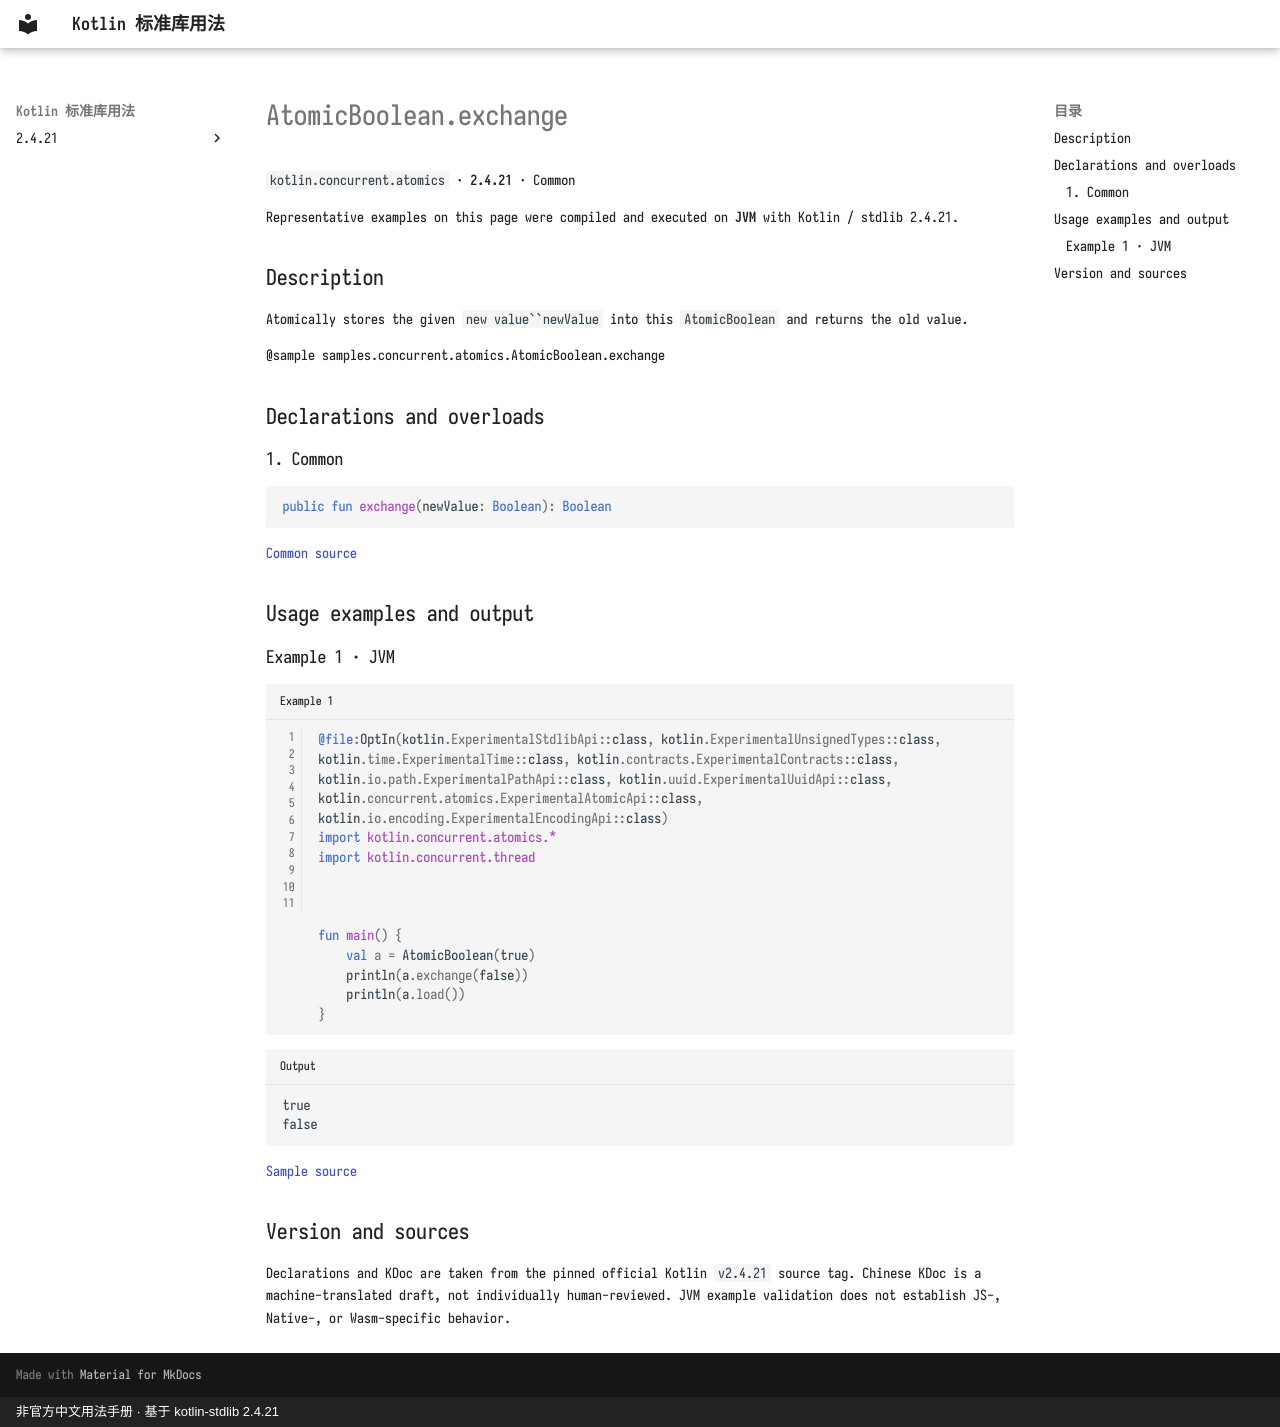

repository: oooooooko/kotlin-stdlib-docs · page: en/api/kotlin.concurrent.atomics/atomicboolean-exchange--ba78cde2/index.html · generator: mkdocs · copyright: 非官方中文用法手册 · 基于 kotlin-stdlib 2.4.21

# AtomicBoolean.exchange

`kotlin.concurrent.atomics` · **2.4.21** · Common

Representative examples on this page were compiled and executed on **JVM** with Kotlin / stdlib 2.4.21.

## Description

Atomically stores the given `new value``newValue` into this `AtomicBoolean` and returns the old value.

@sample samples.concurrent.atomics.AtomicBoolean.exchange

## Declarations and overloads

### 1. Common

```kotlin
public fun exchange(newValue: Boolean): Boolean
```

[Common source](https://github.com/JetBrains/kotlin/blob/v2.4.21/libraries/stdlib/src/kotlin/concurrent/atomics/Atomics.common.kt#L486)

## Usage examples and output

### Example 1 · JVM

```kotlin title="Example 1" linenums="1"
@file:OptIn(kotlin.ExperimentalStdlibApi::class, kotlin.ExperimentalUnsignedTypes::class, kotlin.time.ExperimentalTime::class, kotlin.contracts.ExperimentalContracts::class, kotlin.io.path.ExperimentalPathApi::class, kotlin.uuid.ExperimentalUuidApi::class, kotlin.concurrent.atomics.ExperimentalAtomicApi::class, kotlin.io.encoding.ExperimentalEncodingApi::class)
import kotlin.concurrent.atomics.*
import kotlin.concurrent.thread



fun main() {
    val a = AtomicBoolean(true)
    println(a.exchange(false))
    println(a.load())
}
```

```text title="Output"
true
false
```

[Sample source](https://github.com/JetBrains/kotlin/blob/v2.4.21/libraries/stdlib/samples/test/samples/concurrent/atomics/atomics.kt#L319)

## Version and sources

Declarations and KDoc are taken from the pinned official Kotlin `v2.4.21` source tag. Chinese KDoc is a machine-translated draft, not individually human-reviewed. JVM example validation does not establish JS-, Native-, or Wasm-specific behavior.
